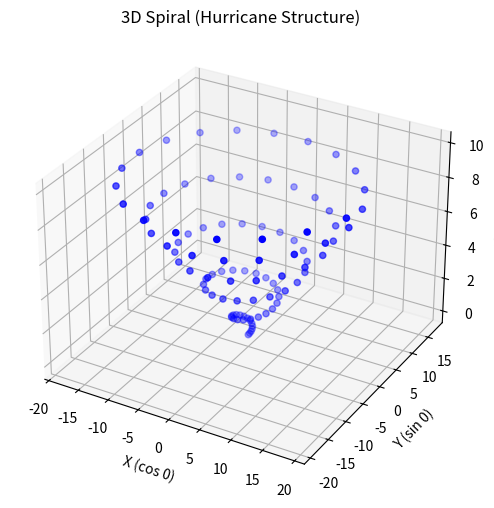

Python code for this plot:
import numpy as np
import matplotlib.pyplot as plt

num_nodes = 100
radius_step = 0.2
height_step = 0.1
theta_step = np.pi / 10

x_vals, y_vals, z_vals = [], [], []

for i in range(num_nodes):
    r = i * radius_step
    theta = i * theta_step
    z = i * height_step

    x = r * np.cos(theta)
    y = r * np.sin(theta)

    x_vals.append(x)
    y_vals.append(y)
    z_vals.append(z)

fig = plt.figure(figsize=(8, 6))
ax = fig.add_subplot(111, projection='3d')

ax.scatter(x_vals, y_vals, z_vals, color='blue', linewidth=1)

ax.set_xlabel("X (cos 0)")
ax.set_ylabel("Y (sin 0)")
ax.set_zlabel("Z (Height)")
ax.set_title("3D Spiral (Hurricane Structure)")

plt.show()
